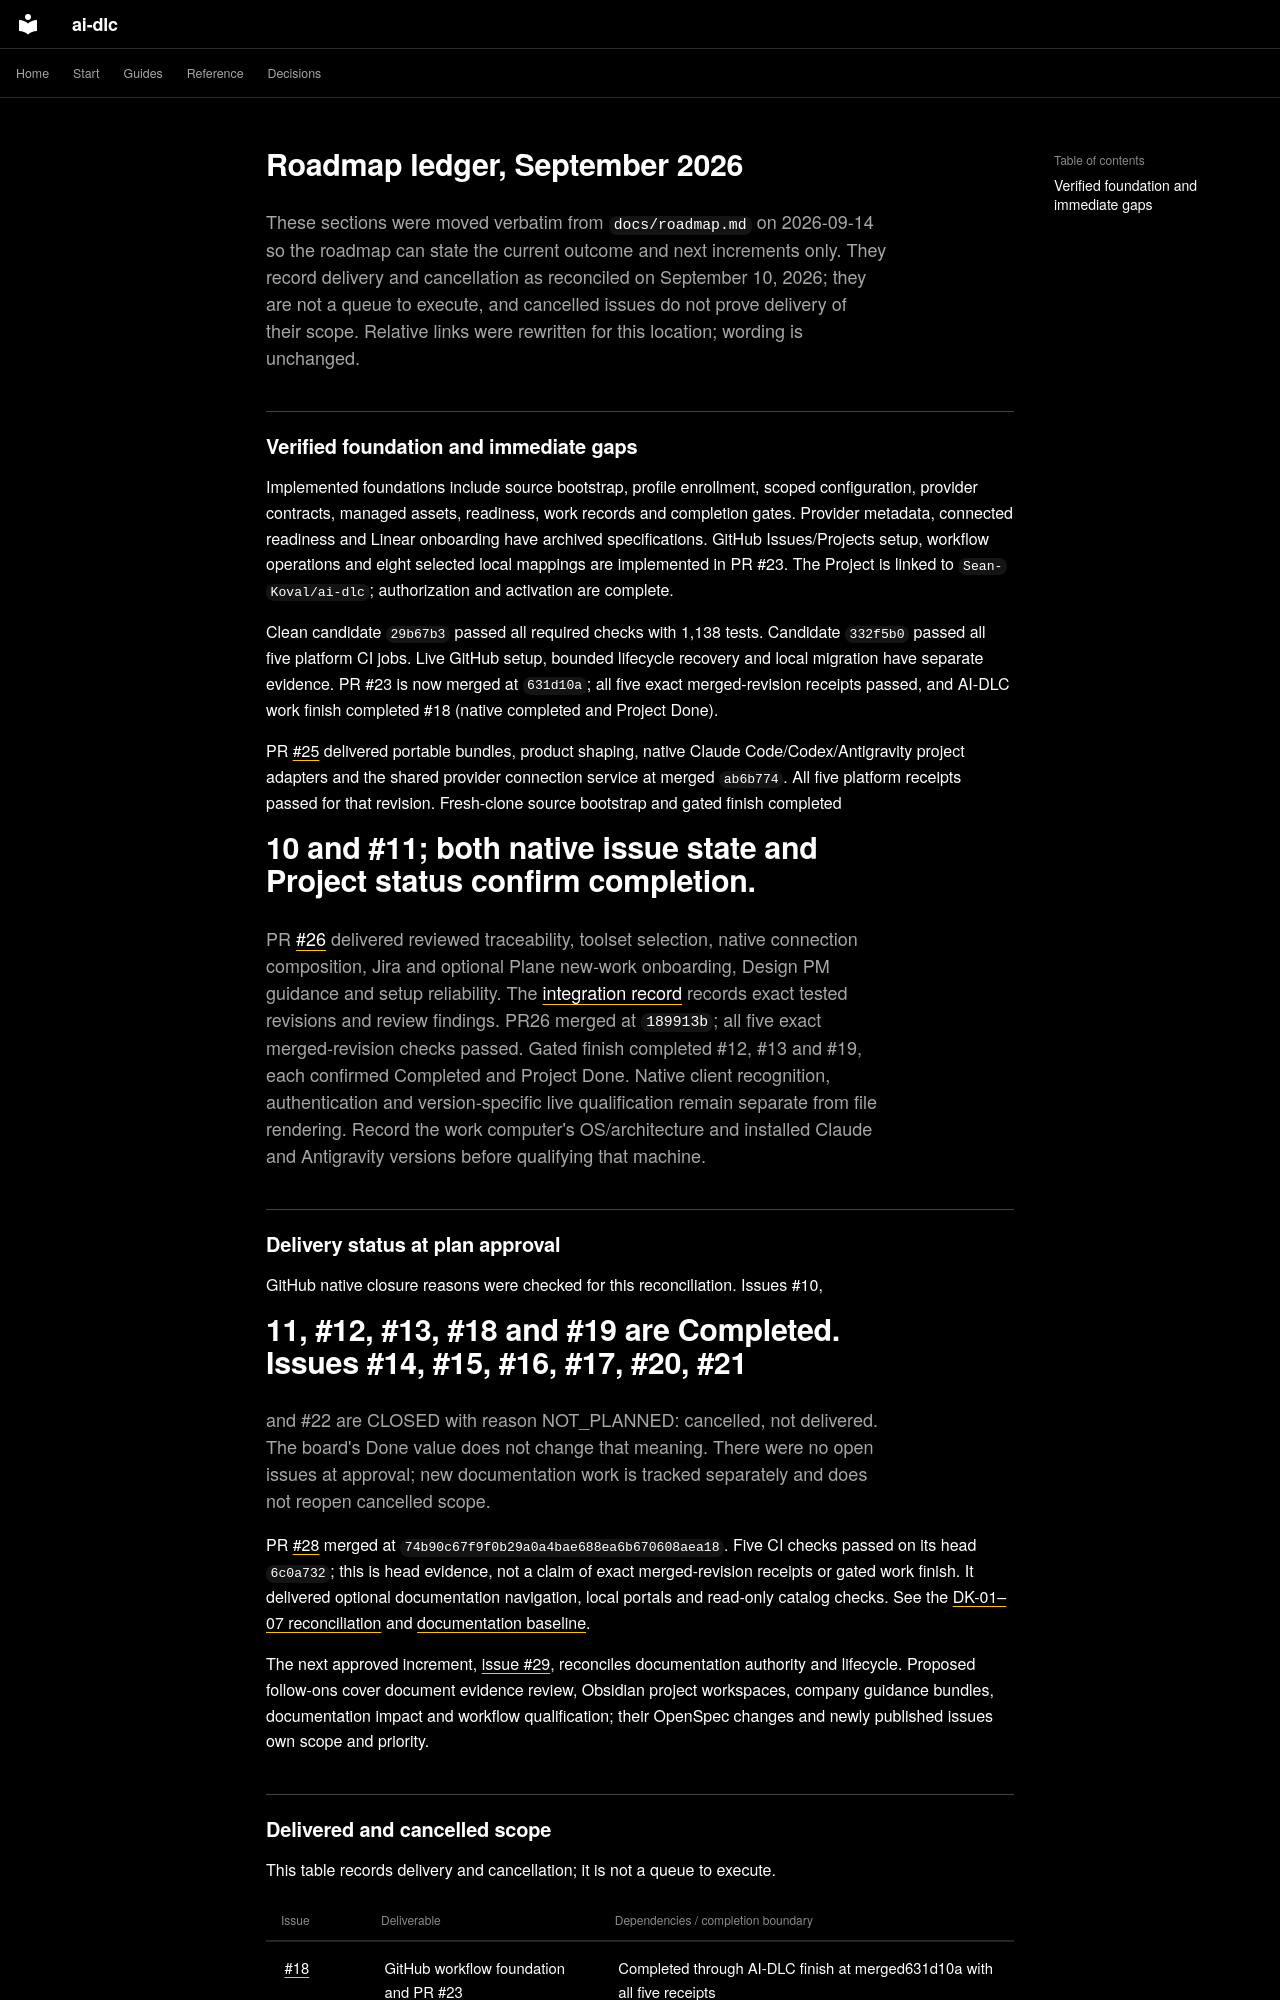

repository: Sean-Koval/ai-dlc · page: archive/planning/2026-09-roadmap-ledger/index.html · generator: mkdocs

# Roadmap ledger, September 2026

These sections were moved verbatim from `docs/roadmap.md` on 2026-09-14 so the
roadmap can state the current outcome and next increments only. They record
delivery and cancellation as reconciled on September 10, 2026; they are not a
queue to execute, and cancelled issues do not prove delivery of their scope.
Relative links were rewritten for this location; wording is unchanged.

## Verified foundation and immediate gaps

Implemented foundations include source bootstrap, profile enrollment, scoped
configuration, provider contracts, managed assets, readiness, work records and
completion gates. Provider metadata, connected readiness and Linear onboarding
have archived specifications. GitHub Issues/Projects setup, workflow operations
and eight selected local mappings are implemented in PR #23. The Project is
linked to `Sean-Koval/ai-dlc`; authorization and activation are complete.

Clean candidate `29b67b3` passed all required checks with 1,138 tests. Candidate
`332f5b0` passed all five platform CI jobs. Live GitHub setup, bounded lifecycle
recovery and local migration have separate evidence. PR #23 is now merged at `631d10a`; all five exact merged-revision receipts
passed, and AI-DLC work finish completed #18 (native completed and Project Done).

PR [#25](https://github.com/Sean-Koval/ai-dlc/pull/25) delivered portable bundles,
product shaping, native Claude Code/Codex/Antigravity project adapters and the
shared provider connection service at merged `ab6b774`. All five platform receipts
passed for that revision. Fresh-clone source bootstrap and gated finish completed
#10 and #11; both native issue state and Project status confirm completion.

PR [#26](https://github.com/Sean-Koval/ai-dlc/pull/26) delivered reviewed traceability,
toolset selection, native connection composition, Jira and optional Plane new-work
onboarding, Design PM guidance and setup reliability. The
[integration record](../../verification/work-computer-toolsets.md) records exact tested
revisions and review findings. PR26 merged at `189913b`; all five exact
merged-revision checks passed. Gated finish completed #12, #13 and #19, each
confirmed Completed and Project Done. Native client recognition,
authentication and version-specific live qualification remain separate from file
rendering. Record the work computer's OS/architecture and installed Claude and
Antigravity versions before qualifying that machine.

## Delivery status at plan approval

GitHub native closure reasons were checked for this reconciliation. Issues #10,
#11, #12, #13, #18 and #19 are Completed. Issues #14, #15, #16, #17, #20, #21
and #22 are CLOSED with reason NOT_PLANNED: cancelled, not delivered. The board's
Done value does not change that meaning. There were no open issues at approval;
new documentation work is tracked separately and does not reopen cancelled scope.

PR [#28](https://github.com/Sean-Koval/ai-dlc/pull/28) merged at
`74b90c67f9f0b29a0a4bae688ea6b670608aea18`. Five CI checks passed on its head
`6c0a732`; this is head evidence, not a claim of exact merged-revision receipts
or gated work finish. It delivered optional documentation navigation, local portals
and read-only catalog checks. See the [DK-01–07 reconciliation](../../verification/project-knowledge-repair.md)
and [documentation baseline](../../archive/verification/documentation-baseline.json).

The next approved increment, [issue #29](https://github.com/Sean-Koval/ai-dlc/issues/29),
reconciles documentation authority and lifecycle.
Proposed follow-ons cover document evidence review, Obsidian project workspaces,
company guidance bundles, documentation impact and workflow qualification; their
OpenSpec changes and newly published issues own scope and priority.
